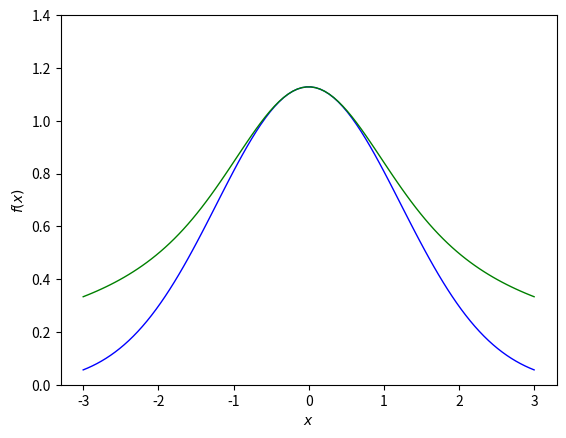

Recreate this plot in Python. (Note: this script raises an exception after producing the figure.)
import math
import numpy as np
import matplotlib.pyplot as plt
import os
from scipy.optimize import brentq

if __name__ == "__main__":
    import sys
    sys.path.append("../../pypi_package/src")

def main(test_run:bool, output_folder:str="../../output"):
    rlist = np.linspace(-3.0, 3.0, num=100)
    plt.close("all")
    plt.figure(num=1, dpi=240)

    # scale normal distribution vertically to erf(x)/x at zero, and change width to match curvature
    # if we have g(x) = 2*exp(-k*x^2)/sqrt(pi) then 2nd derivative is -4*k/sqrt(pi), and 2nd derivative
    # of erf(x)/x is -4/(3*sqrt(pi)), so we have
    #  -4*k/sqrt(pi) = -4/(3*sqrt(pi)) so k=1/3
    def normal_func(x):
        return 2.0*math.pow(math.pi,-0.5)*math.exp(-0.33333333*x*x)

    def erf_div_func(x):
        if abs(x) < 0.000001:
            return 2.0*math.pow(math.pi,-0.5)
        else:
            return math.erf(x)/x

    def erf_div_2nd_deriv(x):
        if abs(x) < 0.0001:
            return -4.0/(3.0*math.sqrt(math.pi))
        else:
            return 2.0*(math.erf(x) - 2.0*math.exp(-x*x)*x*(1.0 + x*x)/math.sqrt(math.pi))/(x*x*x)

    def erf_div_deriv(x):
        return 2.0*math.exp(-x*x)/(math.sqrt(math.pi)*x) - math.erf(x)/(x*x)

    def erf_deriv(x):
        return 2.0*math.exp(-x*x)/math.sqrt(math.pi)

    gauFuncV = np.vectorize(normal_func)
    erfFuncV = np.vectorize(erf_div_func)

    ax = plt.gca()
    ax.set_ylim((0.0, 1.4))
    ax.set_xlabel(r"$x$")
    ax.set_ylabel(r"$f(x)$")

    small_val = 0.0001
    x = 0.1
    print("grad erf num=", 0.5*(math.erf(x+small_val) - math.erf(x-small_val))/small_val, " (",erf_deriv(x),")")
    print("grad erf div num=", 0.5*(erf_div_func(x+small_val) - erf_div_func(x-small_val))/small_val, " (",erf_div_deriv(x),")")
    print("normal 2nd deriv=", (normal_func(small_val) + normal_func(-small_val) - 2.0*normal_func(0.))/(small_val*small_val))
    print("erf div 2nd deriv=", (erf_div_func(x+small_val) + erf_div_func(x-small_val) - 2.0*erf_div_func(x))/(small_val*small_val), " (", erf_div_2nd_deriv(x),")",erf_div_2nd_deriv(x)*math.sqrt(math.pi)*0.75,-4.0/(3.0*math.sqrt(math.pi)))
    xsol = brentq(erf_div_2nd_deriv, -0.0001, -5000.0)
    print("erf div 2nd deriv zero point =",xsol)

    plt.plot(rlist, gauFuncV(rlist), lw = 1.0, color = 'blue')
    plt.plot(rlist, erfFuncV(rlist), lw = 1.0, color = 'green') #, label="erf div test")

    #plt.legend()
    plt.savefig(os.path.join(output_folder, "erf_check.png"), bbox_inches='tight')
    if not test_run:
        plt.show()

    if test_run:
        print("erf_check OK")

if __name__ == "__main__":
    main(False) # test_run
